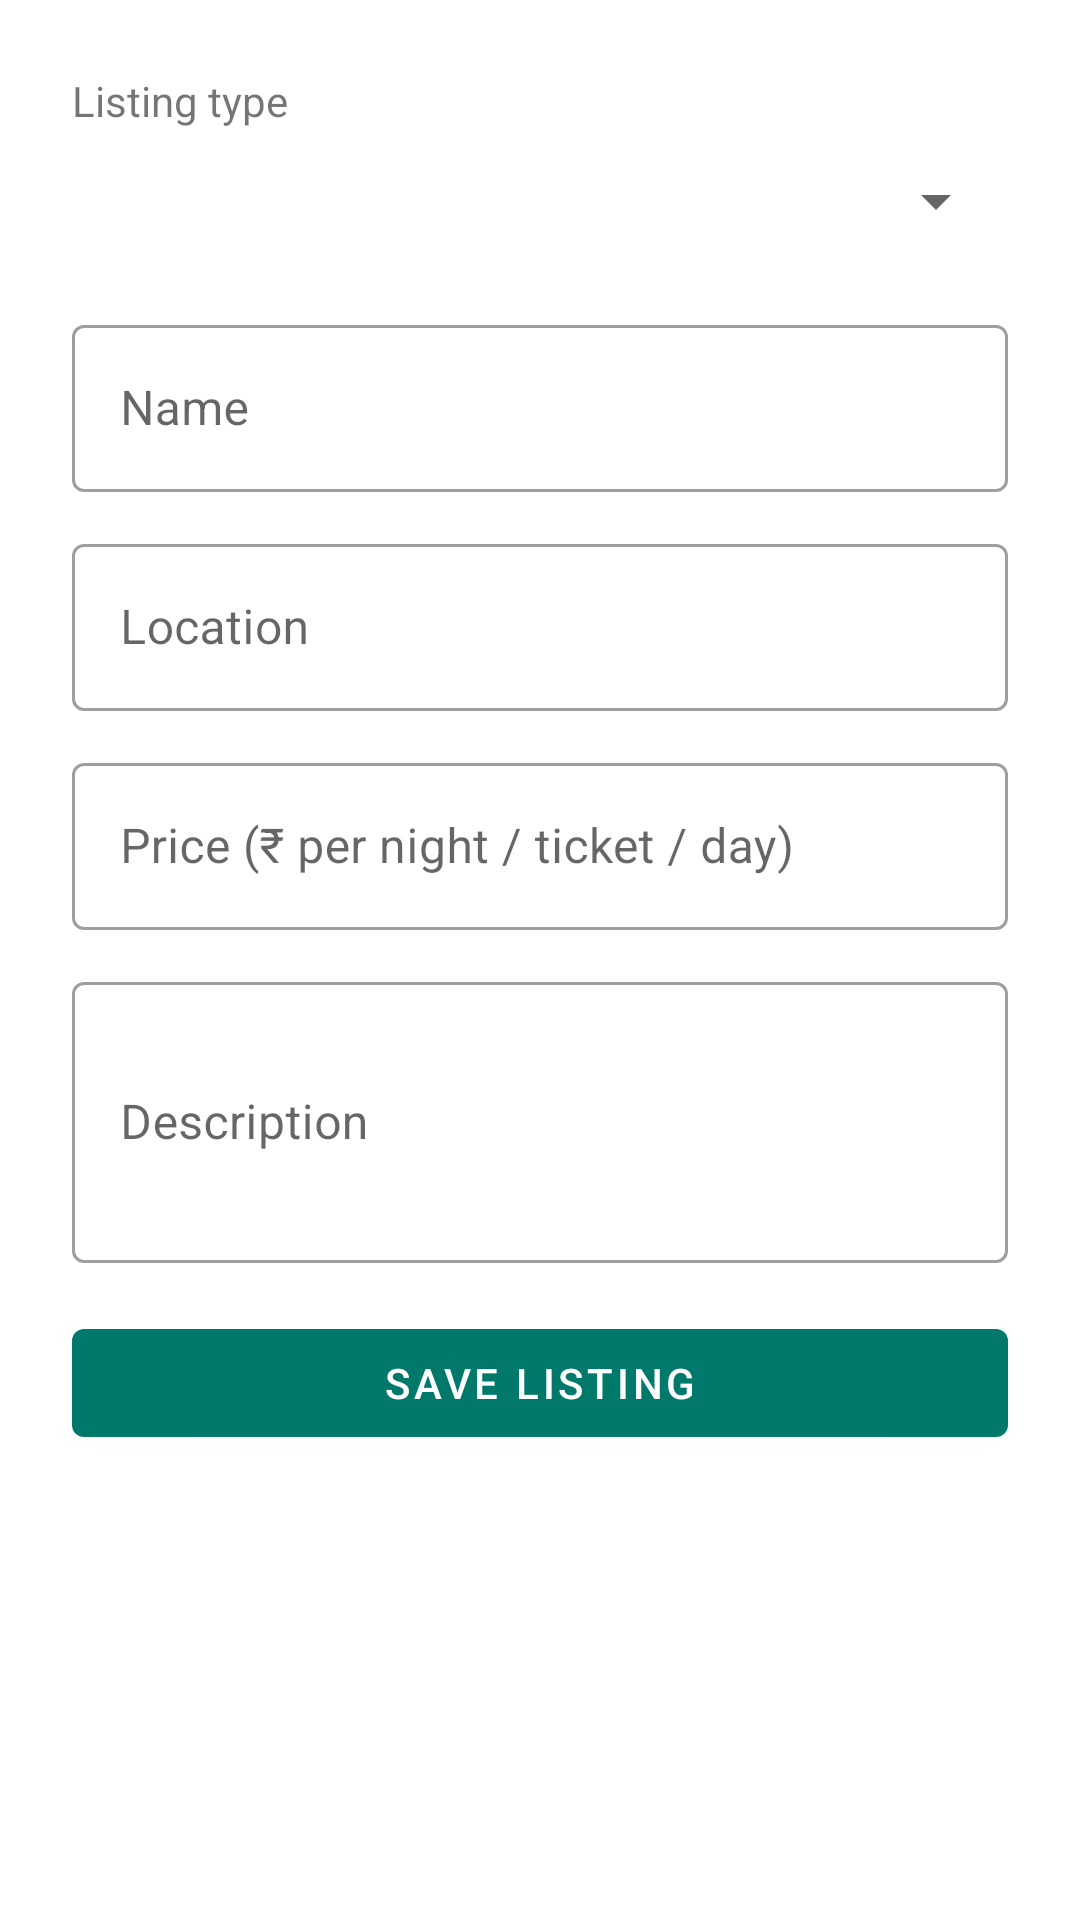

Layout XML and referenced resources for this Android screen:
<!-- AndroidManifest.xml: application theme Theme.Tourism -->
<!-- res/layout/activity_add_listing.xml -->
<?xml version="1.0" encoding="utf-8"?>
<ScrollView xmlns:android="http://schemas.android.com/apk/res/android"
    android:layout_width="match_parent"
    android:layout_height="match_parent">

    <LinearLayout
        android:layout_width="match_parent"
        android:layout_height="wrap_content"
        android:orientation="vertical"
        android:padding="24dp">

        <TextView
            android:layout_width="wrap_content"
            android:layout_height="wrap_content"
            android:text="Listing type" />

        <Spinner
            android:id="@+id/spType"
            android:layout_width="match_parent"
            android:layout_height="48dp" />

        <com.google.android.material.textfield.TextInputLayout
            style="@style/Widget.MaterialComponents.TextInputLayout.OutlinedBox"
            android:layout_width="match_parent"
            android:layout_height="wrap_content"
            android:layout_marginTop="12dp"
            android:hint="Name">

            <com.google.android.material.textfield.TextInputEditText
                android:id="@+id/etName"
                android:layout_width="match_parent"
                android:layout_height="wrap_content"
                android:inputType="textCapWords" />
        </com.google.android.material.textfield.TextInputLayout>

        <com.google.android.material.textfield.TextInputLayout
            style="@style/Widget.MaterialComponents.TextInputLayout.OutlinedBox"
            android:layout_width="match_parent"
            android:layout_height="wrap_content"
            android:layout_marginTop="12dp"
            android:hint="Location">

            <com.google.android.material.textfield.TextInputEditText
                android:id="@+id/etLocation"
                android:layout_width="match_parent"
                android:layout_height="wrap_content"
                android:inputType="textCapWords" />
        </com.google.android.material.textfield.TextInputLayout>

        <com.google.android.material.textfield.TextInputLayout
            style="@style/Widget.MaterialComponents.TextInputLayout.OutlinedBox"
            android:layout_width="match_parent"
            android:layout_height="wrap_content"
            android:layout_marginTop="12dp"
            android:hint="Price (₹ per night / ticket / day)">

            <com.google.android.material.textfield.TextInputEditText
                android:id="@+id/etPrice"
                android:layout_width="match_parent"
                android:layout_height="wrap_content"
                android:inputType="numberDecimal" />
        </com.google.android.material.textfield.TextInputLayout>

        <com.google.android.material.textfield.TextInputLayout
            style="@style/Widget.MaterialComponents.TextInputLayout.OutlinedBox"
            android:layout_width="match_parent"
            android:layout_height="wrap_content"
            android:layout_marginTop="12dp"
            android:hint="Description">

            <com.google.android.material.textfield.TextInputEditText
                android:id="@+id/etDesc"
                android:layout_width="match_parent"
                android:layout_height="wrap_content"
                android:inputType="textMultiLine"
                android:minLines="3" />
        </com.google.android.material.textfield.TextInputLayout>

        <com.google.android.material.button.MaterialButton
            android:id="@+id/btnSave"
            android:layout_width="match_parent"
            android:layout_height="wrap_content"
            android:layout_marginTop="16dp"
            android:text="Save Listing" />
    </LinearLayout>
</ScrollView>
<!-- resources referenced by this layout -->
<resources>
  <style name="Theme.Tourism" parent="Theme.MaterialComponents.Light.DarkActionBar">
          <item name="colorPrimary">@color/primary</item>
          <item name="colorPrimaryDark">@color/primary_dark</item>
          <item name="colorSecondary">@color/accent</item>
      </style>
  <color name="primary">#00796B</color>
  <color name="primary_dark">#004D40</color>
  <color name="accent">#FF8F00</color>
</resources>
